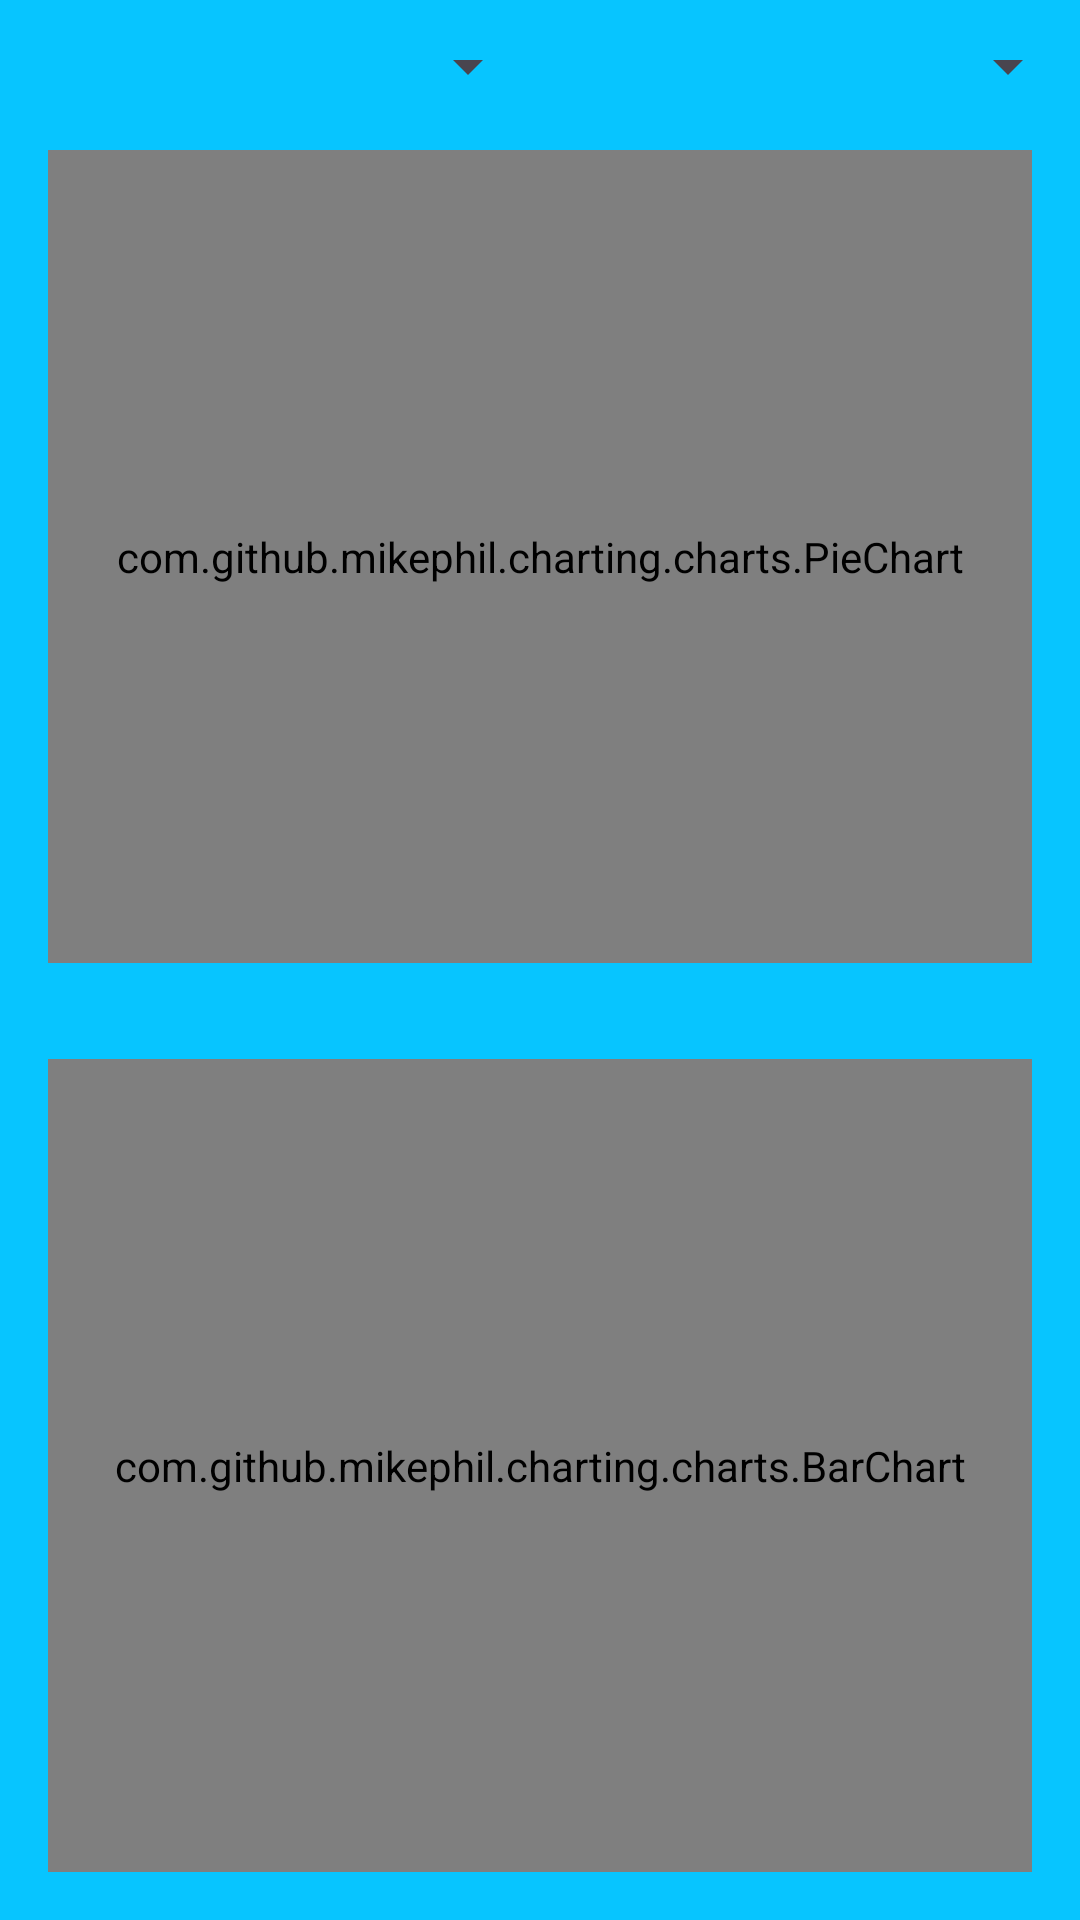

Reconstruct the res/layout file that produces this screen, plus the resources it refers to.
<!-- AndroidManifest.xml: application theme Theme.FinFlow_New_Version -->
<!-- res/layout/fragment_stats.xml -->
<?xml version="1.0" encoding="utf-8"?>
<LinearLayout xmlns:android="http://schemas.android.com/apk/res/android"
    xmlns:tools="http://schemas.android.com/tools"
    android:layout_width="match_parent"
    android:layout_height="match_parent"
    tools:context=".income_expense_bottom_fragment.StatsFragment"
    android:orientation="vertical"
    android:background="#07C5FF">

    
    <LinearLayout
        android:layout_width="match_parent"
        android:layout_height="wrap_content"
        android:orientation="horizontal"
        android:paddingTop="10dp">

        <Spinner
            android:id="@+id/spinner_stats"
            android:layout_width="0dp"
            android:layout_height="wrap_content"
            android:layout_weight="1"
            android:dropDownWidth="200dp"/>

        <Spinner
            android:id="@+id/spinner_stats_year"
            android:layout_width="0dp"
            android:layout_height="wrap_content"
            android:layout_weight="1"
            android:dropDownWidth="200dp"/>

    </LinearLayout>



    <com.github.mikephil.charting.charts.PieChart
        android:id="@+id/piechart"
        android:layout_width="match_parent"
        android:layout_height="0dp"
        android:layout_weight="1"
        android:layout_margin="16dp" />

    
    <com.github.mikephil.charting.charts.BarChart
        android:id="@+id/barchart"
        android:layout_width="match_parent"
        android:layout_height="0dp"
        android:layout_weight="1"
        android:layout_margin="16dp" />



</LinearLayout>
<!-- resources referenced by this layout -->
<resources>
  <style name="Theme.FinFlow_New_Version" parent="Theme.Material3.DayNight">
          <item name="colorPrimary">@color/lavender</item>
          <item name="colorPrimaryVariant">@color/lavender</item>
          <item name="colorOnPrimary">@color/white</item>
          <item name="colorSecondary">@color/teal_200</item>
          <item name="colorSecondaryVariant">@color/teal_700</item>
          <item name="colorOnSecondary">@color/black</item>
          <item name="android:statusBarColor">?attr/colorPrimaryVariant</item>
          <item name="android:actionBarStyle">@style/CustomActionBar</item>
      </style>
  <color name="lavender">#8692f7</color>
  <color name="white">#FFFFFFFF</color>
  <color name="teal_200">#FF03DAC5</color>
  <color name="teal_700">#FF018786</color>
  <color name="black">#FF000000</color>
  <style name="CustomActionBar" parent="@style/Widget.AppCompat.ActionBar">
          <item name="android:displayOptions">useLogo</item>
      </style>
</resources>
